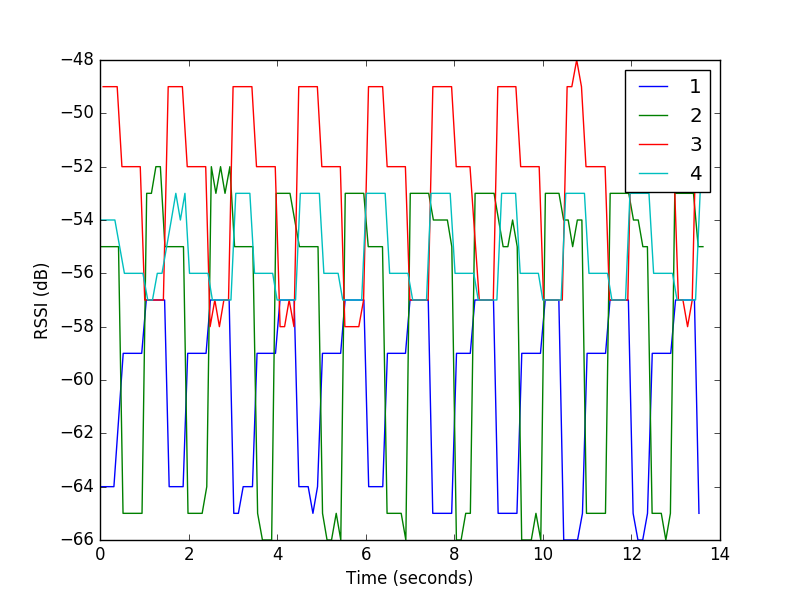

Data behind this chart, as committed beside it:
1, 120, 30045, -64
2, 120, 30047, -55
4, 120, 30065, -54
3, 121, 30115, -49
2, 121, 30146, -55
1, 121, 30150, -64
4, 121, 30172, -54
3, 122, 30218, -49
2, 122, 30251, -55
1, 122, 30258, -64
4, 122, 30274, -54
3, 123, 30327, -49
1, 123, 30359, -64
2, 123, 30361, -55
4, 123, 30381, -54
3, 124, 30433, -49
2, 124, 30463, -55
3, 125, 30540, -52
2, 125, 30565, -65
1, 125, 30569, -59
4, 126, 30596, -56
3, 126, 30640, -52
4, 127, 30702, -56
3, 127, 30741, -52
1, 127, 30778, -59
2, 127, 30780, -65
4, 128, 30807, -56
3, 128, 30847, -52
1, 128, 30886, -59
2, 128, 30888, -65
4, 129, 30908, -56
3, 129, 30954, -52
1, 130, 30987, -59
2, 130, 30994, -65
4, 130, 31014, -56
3, 130, 31055, -57
1, 131, 31090, -57
2, 131, 31099, -53
4, 131, 31123, -57
3, 131, 31157, -57
1, 132, 31195, -57
2, 132, 31206, -53
4, 132, 31230, -57
3, 132, 31266, -57
1, 133, 31296, -57
2, 133, 31307, -52
4, 133, 31339, -56
3, 133, 31371, -57
1, 134, 31401, -57
2, 134, 31408, -52
4, 134, 31445, -56
3, 134, 31476, -57
1, 135, 31504, -57
2, 135, 31511, -55
3, 135, 31585, -49
1, 136, 31607, -64
2, 136, 31617, -55
4, 136, 31655, -54
3, 137, 31692, -49
1, 137, 31716, -64
2, 137, 31724, -55
... 439 more rows
